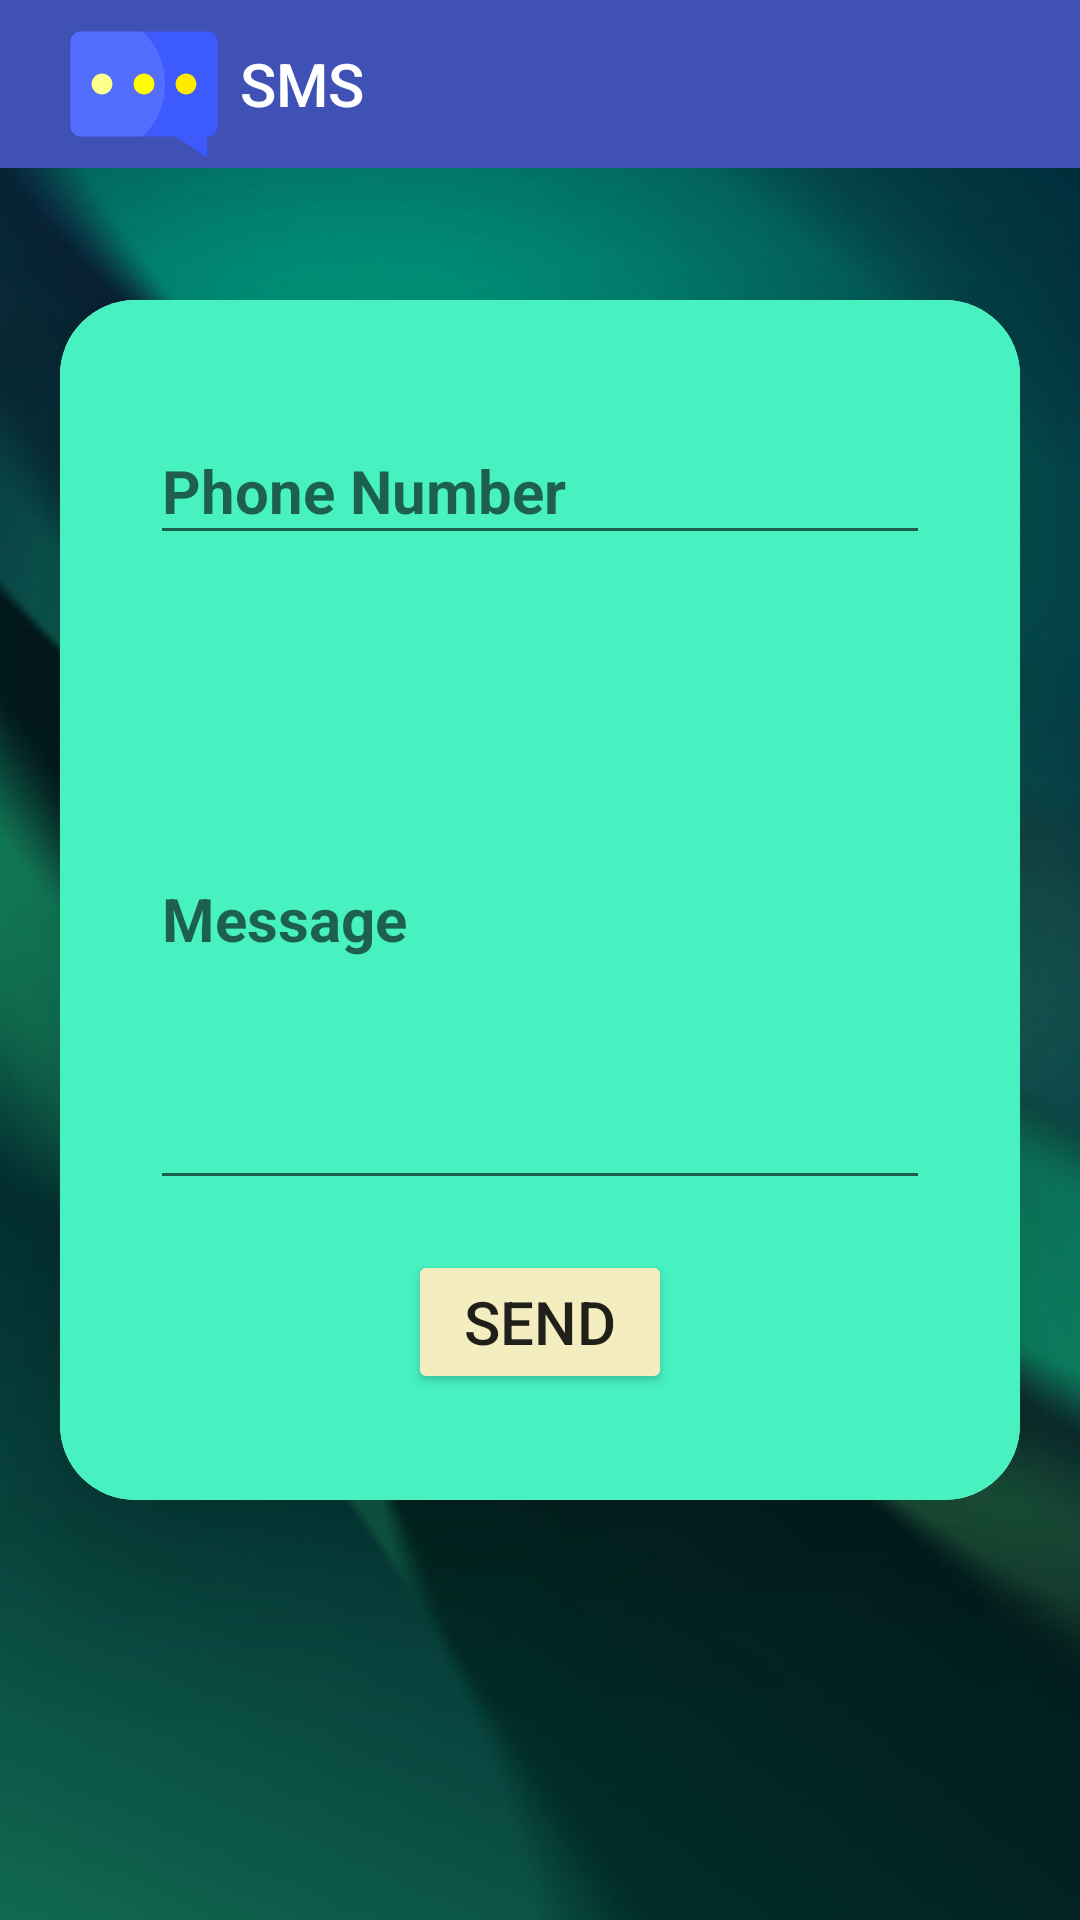

Write the Android layout XML for this screen, with the resource values it uses.
<!-- AndroidManifest.xml: application theme Fullscreen -->
<!-- res/layout/activity_smsact.xml -->
<?xml version="1.0" encoding="utf-8"?>
<androidx.constraintlayout.widget.ConstraintLayout xmlns:android="http://schemas.android.com/apk/res/android"
    xmlns:app="http://schemas.android.com/apk/res-auto"
    xmlns:tools="http://schemas.android.com/tools"
    android:layout_width="match_parent"
    android:layout_height="match_parent"
    android:background="@drawable/smsbackground"
    tools:context=".SMSAct">

    <include layout="@layout/toolbar_sms"/>

    <androidx.cardview.widget.CardView
        android:layout_marginTop="100dp"
        android:layout_marginLeft="20dp"
        android:layout_marginRight="20dp"

        app:layout_constraintVertical_bias=".8"
        app:layout_constraintHorizontal_bias=".15"
        android:id="@+id/card_sms"
        android:layout_width="match_parent"
        android:layout_height="400dp"
        app:cardCornerRadius="25dp"
        app:cardElevation="30dp"
        app:layout_constraintEnd_toEndOf="parent"
        app:layout_constraintStart_toStartOf="parent"
        app:layout_constraintTop_toTopOf="parent">

        <androidx.constraintlayout.widget.ConstraintLayout
            android:layout_width="match_parent"
            android:layout_height="match_parent"
            android:background="@color/card7"

            >
            <Button
                android:id="@id/send_btn"
                android:backgroundTint="@color/card1"
                android:layout_width="wrap_content"
                android:layout_height="wrap_content"
                android:text="Send"
                android:textSize="20sp"
                app:layout_constraintBottom_toBottomOf="parent"
                app:layout_constraintEnd_toEndOf="parent"
                app:layout_constraintHorizontal_bias="0.5"
                app:layout_constraintStart_toStartOf="parent"
                app:layout_constraintTop_toTopOf="parent"
                app:layout_constraintVertical_bias="0.9" />

            <com.google.android.material.textfield.TextInputLayout
                app:layout_constraintEnd_toEndOf="parent"
                app:layout_constraintStart_toStartOf="parent"
                app:layout_constraintTop_toTopOf="parent"
                android:layout_margin="30dp"
                android:layout_width="match_parent"
                android:layout_height="wrap_content"
                app:helperTextTextColor="@color/Red"
                app:endIconMode="clear_text"
                app:endIconTint="@color/Red"
                app:startIconDrawable="@drawable/baseline_message_24"
                >

                <com.google.android.material.textfield.TextInputEditText
                    android:id="@+id/phone_num"
                    android:hint="Phone Number"
                    android:inputType="textEmailSubject"
                    android:textStyle="bold"
                    android:textSize="20sp"
                    android:layout_width="match_parent"
                    android:layout_height="match_parent" />

            </com.google.android.material.textfield.TextInputLayout>

            <com.google.android.material.textfield.TextInputLayout
                app:layout_constraintEnd_toEndOf="parent"
                app:layout_constraintStart_toStartOf="parent"
                app:layout_constraintTop_toTopOf="parent"
                app:layout_constraintBottom_toBottomOf="parent"
                app:layout_constraintVertical_bias=".5"
                android:layout_margin="30dp"
                android:layout_width="match_parent"
                android:layout_height="200dp"
                app:helperTextTextColor="@color/Red"
                app:endIconMode="clear_text"
                app:endIconTint="@color/Red"
                app:startIconDrawable="@drawable/baseline_message_24"
                >

                <com.google.android.material.textfield.TextInputEditText
                    android:id="@+id/text_msg"
                    android:hint="Message"
                    android:inputType="textEmailSubject"
                    android:textStyle="bold"
                    android:textSize="20sp"
                    android:layout_width="match_parent"
                    android:layout_height="match_parent" />

            </com.google.android.material.textfield.TextInputLayout>

        </androidx.constraintlayout.widget.ConstraintLayout>
    </androidx.cardview.widget.CardView>

</androidx.constraintlayout.widget.ConstraintLayout>
<!-- res/layout/toolbar_sms.xml (included above) -->
<?xml version="1.0" encoding="utf-8"?>
<androidx.appcompat.widget.Toolbar xmlns:android="http://schemas.android.com/apk/res/android"
    android:layout_width="match_parent"
    android:layout_height="?attr/actionBarSize"
    xmlns:app="http://schemas.android.com/apk/res-auto"
    android:background="@color/toolbar_color"
    android:id="@+id/toolbar_sms"
    app:logo="@drawable/message_icon"
    app:titleTextColor="@color/colorPrimaryDark"
    app:title="SMS"
    >
</androidx.appcompat.widget.Toolbar>
<!-- resources referenced by this layout -->
<resources>
  <color name="Red">#E82C1E</color>
  <color name="card1">#F3EDBF</color>
  <color name="card7">#47F1C0</color>
  <color name="colorPrimaryDark">#FFFFFFFF</color>
  <color name="toolbar_color">#3F51B5</color>
  <!-- drawable message_icon (drawable) -->
  <vector android:height="64dp" android:viewportHeight="1024"
      android:viewportWidth="1024" android:width="64dp" xmlns:android="http://schemas.android.com/apk/res/android">
      <path android:fillColor="#3D5AFE" android:pathData="M896,192H128c-35.3,0 -64,28.7 -64,64v512c0,35.3 28.7,64 64,64h576.6l191.6,127.7L896,832c35.3,0 64,-28.7 64,-64V256c0,-35.3 -28.7,-64 -64,-64z"/>
      <path android:fillColor="#536DFE" android:pathData="M640,512c0,-125.4 -51.5,-238.7 -134.5,-320H128c-35.3,0 -64,28.7 -64,64v512c0,35.3 28.7,64 64,64h377.5c83,-81.3 134.5,-194.6 134.5,-320z"/>
      <path android:fillColor="#FFFF8D" android:pathData="M256,512m-64,0a64,64 0,1 0,128 0,64 64,0 1,0 -128,0Z"/>
      <path android:fillColor="#FFFF00" android:pathData="M512,512m-64,0a64,64 0,1 0,128 0,64 64,0 1,0 -128,0Z"/>
      <path android:fillColor="#FFEA00" android:pathData="M768,512m-64,0a64,64 0,1 0,128 0,64 64,0 1,0 -128,0Z"/>
  </vector>
  <!-- drawable smsbackground: jpg bitmap (drawable, 708364 bytes) -->
  <style name="Fullscreen" parent="AppTheme">
          <item name="windowNoTitle">true</item>
          <item name="android:windowFullscreen">true</item>
          <item name="android:screenOrientation">portrait</item>
      </style>
  <style name="AppTheme" parent="Theme.AppCompat.Light.DarkActionBar">
          <item name="colorPrimary">@color/colorPrimary</item>
          <item name="colorPrimaryDark">@color/colorPrimaryDark</item>
          <item name="colorAccent">@color/colorAccent</item>
      </style>
  <color name="colorPrimary">#656565</color>
  <color name="colorAccent">#03DAC5</color>
</resources>
